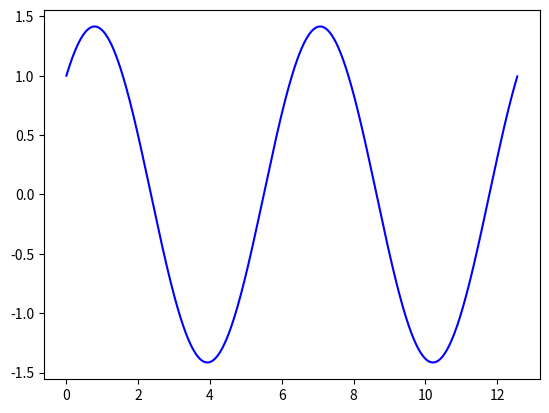

The matplotlib source for this figure:
import numpy as np
import matplotlib.pyplot as plt

def u(t):
    return np.sin(t) + np.cos(t)

t = np.arange(0.0, 4*np.pi, 0.01)

plt.plot(t, u(t), 'b')
plt.show()
